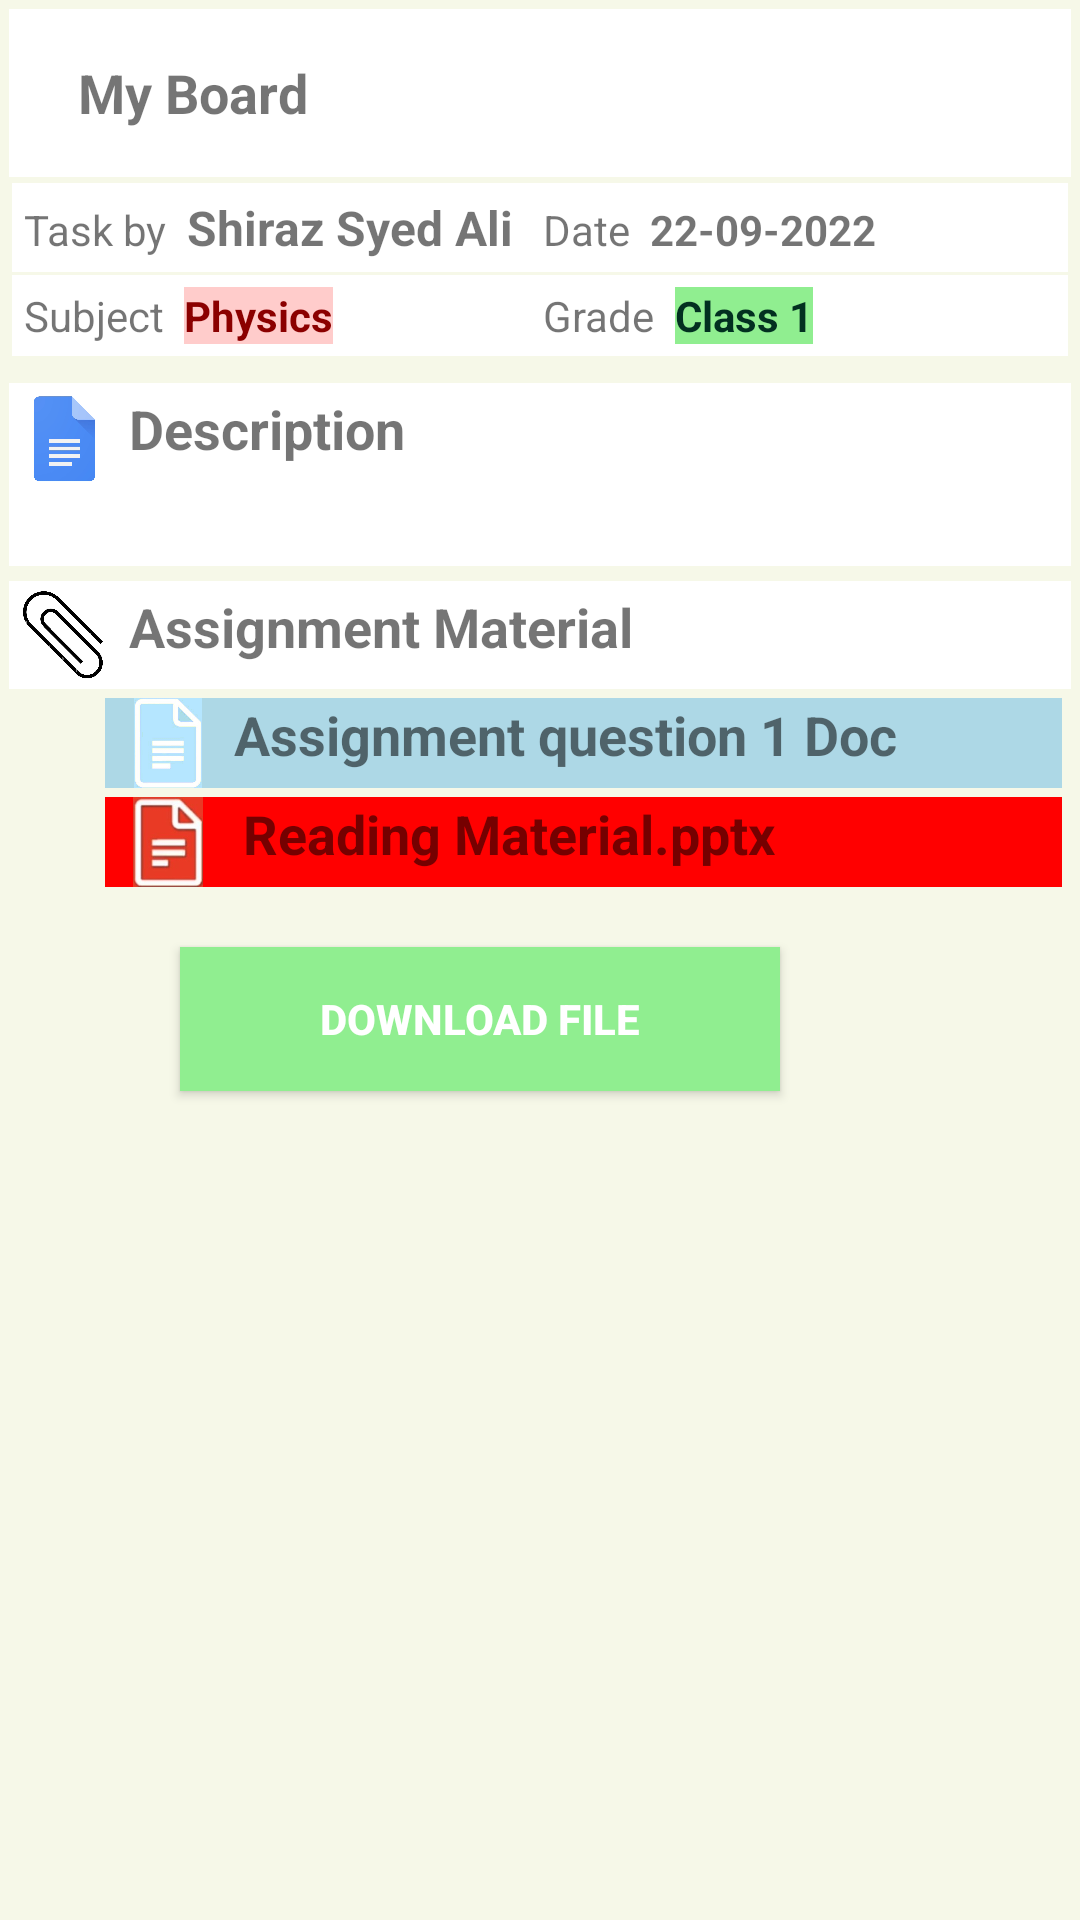

The Android layout XML behind this screen, and the referenced resources:
<!-- AndroidManifest.xml: application theme Theme.HomeAssignment -->
<!-- res/layout/activity_my_board2.xml -->
<?xml version="1.0" encoding="utf-8"?>
<RelativeLayout xmlns:android="http://schemas.android.com/apk/res/android"
    xmlns:app="http://schemas.android.com/apk/res-auto"
    xmlns:tools="http://schemas.android.com/tools"
    android:layout_width="match_parent"
    android:layout_height="match_parent"
    android:background="@color/light"
    tools:context=".MyBoard_2">

    <Toolbar
        android:id="@+id/board2Tool"
        android:layout_width="match_parent"
        android:layout_height="wrap_content"
        android:layout_marginStart="3dp"
        android:layout_marginTop="3dp"
        android:layout_marginEnd="3dp"
        android:layout_marginBottom="1dp"
        android:background="@color/white"
        android:padding="3dp">

        <LinearLayout
            android:layout_width="match_parent"
            android:layout_height="wrap_content"
            android:orientation="horizontal">

            <ImageView
                android:id="@+id/board2IVarrow"
                android:layout_width="wrap_content"
                android:layout_height="wrap_content"
                android:src="@drawable/back_arrow" />

            <TextView
                android:layout_width="wrap_content"
                android:layout_height="wrap_content"
                android:layout_marginLeft="7dp"
                android:text="My Board"
                android:textSize="18sp"
                android:textStyle="bold" />
        </LinearLayout>
    </Toolbar>

    <LinearLayout
        android:id="@+id/board2Task"
        android:layout_width="match_parent"
        android:layout_height="wrap_content"
        android:layout_below="@id/board2Tool"
        android:layout_marginStart="4dp"
        android:layout_marginTop="1dp"
        android:layout_marginEnd="4dp"
        android:layout_marginBottom="1dp"
        android:background="@color/white"
        android:orientation="horizontal"
        android:padding="4dp">

        <TextView
            android:layout_width="wrap_content"
            android:layout_height="wrap_content"
            android:text="Task by  " />

        <TextView
            android:layout_width="wrap_content"
            android:layout_height="wrap_content"
            android:text="Shiraz Syed Ali"
            android:textSize="16sp"
            android:textStyle="bold" />

        <TextView
            android:layout_width="wrap_content"
            android:layout_height="wrap_content"
            android:layout_marginLeft="10dp"
            android:text="Date  " />

        <TextView
            android:layout_width="wrap_content"
            android:layout_height="wrap_content"
            android:text="22-09-2022"
            android:textStyle="bold" />
    </LinearLayout>

    <LinearLayout
        android:id="@+id/board2Subject"
        android:layout_width="match_parent"
        android:layout_height="wrap_content"
        android:layout_below="@id/board2Task"
        android:layout_marginStart="4dp"
        android:layout_marginEnd="4dp"
        android:layout_marginBottom="4dp"
        android:background="@color/white"
        android:orientation="horizontal"
        android:padding="4dp">

        <TextView
            android:layout_width="wrap_content"
            android:layout_height="wrap_content"
            android:text="Subject  " />

        <TextView
            android:layout_width="wrap_content"
            android:layout_height="wrap_content"
            android:background="@color/light_red"
            android:text="Physics"
            android:textColor="@color/dark_red"
            android:textStyle="bold" />

        <TextView
            android:layout_width="wrap_content"
            android:layout_height="wrap_content"
            android:layout_marginLeft="70dp"
            android:text="Grade  " />

        <TextView
            android:layout_width="wrap_content"
            android:layout_height="wrap_content"
            android:background="@color/light_green"
            android:text="Class 1"
            android:textColor="@color/dark_green"
            android:textStyle="bold" />
    </LinearLayout>
    <LinearLayout
        android:id="@+id/linearboard2Desc"
        android:layout_width="match_parent"
        android:layout_height="wrap_content"
        android:layout_below="@id/board2Subject"
        android:layout_marginLeft="3dp"
        android:layout_marginTop="5dp"
        android:layout_marginRight="3dp"
        android:background="@color/white"
        android:orientation="horizontal"
        android:padding="3dp">

        <ImageView
            android:layout_width="30dp"
            android:layout_height="30dp"
            android:src="@drawable/docs_logo1_real" />

        <TextView
            android:layout_width="wrap_content"
            android:layout_height="wrap_content"
            android:layout_marginLeft="7dp"
            android:text="Description"
            android:textSize="18sp"
            android:textStyle="bold" />
    </LinearLayout>

    <TextView
        android:id="@+id/board2Desc"
        android:layout_width="match_parent"
        android:layout_height="wrap_content"
        android:layout_below="@id/linearboard2Desc"
        android:layout_marginLeft="3dp"
        android:layout_marginRight="3dp"
        android:background="@color/white"
        android:padding="3dp" />

    <LinearLayout
        android:id="@+id/linearboard2Assignment"
        android:layout_width="match_parent"
        android:layout_height="wrap_content"
        android:layout_below="@id/board2Desc"
        android:layout_marginTop="5dp"
        android:layout_marginLeft="3dp"
        android:layout_marginRight="3dp"
        android:background="@color/white"
        android:orientation="horizontal"
        android:padding="3dp">

        <ImageView
            android:layout_width="30dp"
            android:layout_height="30dp"
            android:src="@drawable/assignment_logo_3" />

        <TextView
            android:layout_width="wrap_content"
            android:layout_height="wrap_content"
            android:layout_marginLeft="7dp"
            android:text="Assignment Material"
            android:textSize="18sp"
            android:textStyle="bold" />
    </LinearLayout>

    <LinearLayout
        android:id="@+id/linearboardQuest"
        android:layout_width="match_parent"
        android:layout_height="wrap_content"
        android:layout_below="@id/linearboard2Assignment"
        android:layout_marginLeft="35dp"
        android:layout_marginTop="3dp"
        android:layout_marginRight="6dp"
        android:background="@color/light_blue"
        android:orientation="horizontal"
        android:paddingLeft="6dp"
        android:paddingRight="6dp">

        <ImageView
            android:layout_width="30dp"
            android:layout_height="30dp"
            android:src="@drawable/light_blue_doc_2" />

        <TextView
            android:layout_width="wrap_content"
            android:layout_height="wrap_content"
            android:layout_marginLeft="7dp"
            android:text="Assignment question 1 Doc"
            android:textSize="18sp"
            android:textStyle="bold" />
    </LinearLayout>

    <LinearLayout
        android:layout_width="match_parent"
        android:layout_height="wrap_content"
        android:layout_below="@id/linearboardQuest"
        android:layout_marginLeft="35dp"
        android:layout_marginTop="3dp"
        android:layout_marginRight="6dp"
        android:background="@color/red"
        android:orientation="horizontal"
        android:paddingLeft="6dp"
        android:id="@+id/linearboard2Quest2"
        android:paddingRight="6dp">

        <ImageView
            android:layout_width="30dp"
            android:layout_height="30dp"
            android:src="@drawable/light_red_doc_2"
            />
        <TextView
            android:layout_width="match_parent"
            android:layout_height="wrap_content"
            android:text="Reading Material.pptx"
            android:textSize="18sp"
            android:textStyle="bold"
            android:layout_marginLeft="10dp"/>
    </LinearLayout>

    <androidx.appcompat.widget.AppCompatButton
        android:id="@+id/boardDownLoadBtn"
        android:layout_width="200dp"
        android:layout_height="wrap_content"
        android:layout_below="@id/linearboard2Quest2"
        android:layout_marginLeft="60dp"
        android:layout_marginTop="20dp"
        android:background="@color/green"
        android:text="Download File"
        android:textColor="@color/white"
        android:textStyle="bold" />
</RelativeLayout>
<!-- resources referenced by this layout -->
<resources>
  <color name="dark_green">#023020</color>
  <color name="dark_red">#8B0000</color>
  <color name="green">#90EE90</color>
  <color name="light">#F6F8E8</color>
  <color name="light_blue">#ADD8E6</color>
  <color name="light_green">#90EE90</color>
  <color name="light_red">#FFCCCB</color>
  <color name="red">#FF0000</color>
  <color name="white">#FFFFFFFF</color>
  <!-- drawable assignment_logo_3: jpg bitmap (drawable-v24, 104805 bytes) -->
  <!-- drawable docs_logo1_real: jpg bitmap (drawable-v24, 84115 bytes) -->
  <!-- drawable light_blue_doc_2: png bitmap (drawable-v24, 24350 bytes) -->
  <!-- drawable light_red_doc_2: png bitmap (drawable-v24, 29744 bytes) -->
  <style name="Theme.HomeAssignment" parent="Theme.MaterialComponents.DayNight.NoActionBar">
          
          <item name="colorPrimary">@color/purple_500</item>
          <item name="colorPrimaryVariant">@color/purple_700</item>
          <item name="colorOnPrimary">@color/white</item>
          
          <item name="colorSecondary">@color/teal_200</item>
          <item name="colorSecondaryVariant">@color/teal_700</item>
          <item name="colorOnSecondary">@color/black</item>
          
          <item name="android:statusBarColor" tools:targetApi="l">?attr/colorPrimaryVariant</item>
          
      </style>
  <color name="purple_500">#FF6200EE</color>
  <color name="purple_700">#FF3700B3</color>
  <color name="teal_200">#FF03DAC5</color>
  <color name="teal_700">#FF018786</color>
  <color name="black">#FF000000</color>
</resources>
